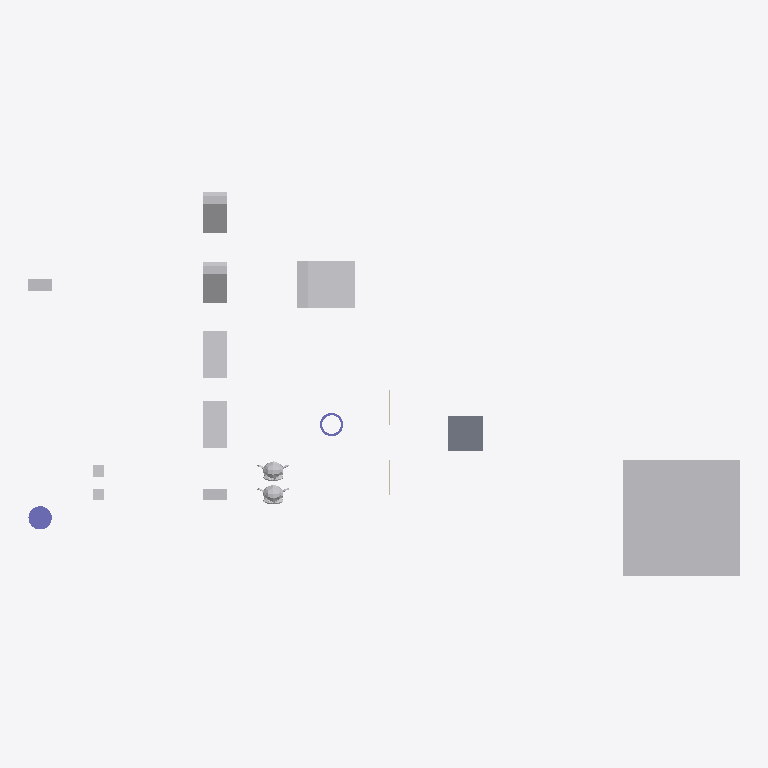
Plan cut of the same IFC building model at storey 'My Storey' (level 0.00 m, cut at 1.40 m), seen from above with north up, elements coloured by IFC class: 12 other elements (light grey), 2 columns (violet), 2 walls (beige), 1 slab (grey). Cut surfaces are drawn darker.
Extent 61.0 m × 33.0 m × 10.0 m (x, y, z). Storeys (1): My Storey at 0.00 m. Elements (18): 9 IfcFan, 2 IfcColumn, 2 IfcEngine, 2 IfcSlab, 2 IfcWall, 1 IfcCoil.

HEADER;
FILE_DESCRIPTION(('ViewDefinition[DesignTransferView]'),'2;1');
FILE_NAME('CylinderA_Intersect_SlabA_Case2.ifc','2026-10-06T18:07:05+02:00',(''),(''),'IfcOpenShell 0.9.0','Bonsai 0.9.0','Nobody');
FILE_SCHEMA(('IFC4'));
ENDSEC;
DATA;
#1=IFCPROJECT('0bu1f74cf2BOa_d4KOeg9L',$,'My Project',$,$,$,$,(#10,#22),#5);
#27=IFCSITE('1JSDvGMyn0jv2ZzufjRyFZ',$,'My Site',$,$,#50,$,$,$,$,$,$,$,$);
#33=IFCBUILDING('1mIqF3isXFmOck8pHEyBuN',$,'My Building',$,$,#56,$,$,$,$,$,$);
#39=IFCBUILDINGSTOREY('0GU64Mixj8re66d3Lvi$bf',$,'My Storey',$,$,#62,$,$,$,$);
#66942=IFCFAN('0ukEI1qhb499zhybH5cWnu',$,'BigCubeA',$,$,#67604,#66952,$,.CENTRIFUGALFORWARDCURVED.);
#67336=IFCCOIL('0ziw4R_Qn1mvqBs9HU$it9',$,'UshapeA',$,$,#67644,#67362,$,.DXCOOLINGCOIL.);
#66920=IFCSLAB('3G8w3Y$LLAmh2O9AVcz8Bi',$,'SlabB',$,$,#67117,#66931,$,$);
#67140=IFCFAN('3bPlMlDQn4Ax9waXehly6T',$,'FallenCuboidA',$,$,#67197,#67146,$,.CENTRIFUGALFORWARDCURVED.);
#67156=IFCFAN('3iMkuJoN52cRguZWjxpp6M',$,'FallenCuboidB',$,$,#67176,#67162,$,.CENTRIFUGALFORWARDCURVED.);
#67177=IFCFAN('3psZXlNj13dxYbWK4hPBgH',$,'45CuboidB',$,$,#67380,#67183,$,.CENTRIFUGALFORWARDCURVED.);
#67198=IFCFAN('1OZw_Xt$z0JBuO1e8a$LYR',$,'45CuboidA',$,$,#67564,#67204,$,.CENTRIFUGALFORWARDCURVED.);
#67292=IFCCOLUMN('0qvvHMToP9qg5ie_iaTMnF',$,'CylinderA',$,$,#67719,#67330,$,.COLUMN.);
#1714=IFCENGINE('0HYl9heWP4EBB70E0t$o5T',$,'SuzanneB',$,$,#67092,#1738,$,.INTERNALCOMBUSTION.);
#576=IFCENGINE('0p86vX$TfF_xBPUY_4GHXF',$,'SuzanneA',$,$,#67699,#1553,$,.INTERNALCOMBUSTION.);
#67484=IFCFAN('0ROhAAhUz0497aX1FsagXv',$,'CuboidB',$,$,#67724,#67490,$,.CENTRIFUGALFORWARDCURVED.);
#66853=IFCFAN('2fe3JVOdD88wjcZgoS2Sl4',$,'CuboidA',$,$,#67529,#66863,$,.CENTRIFUGALFORWARDCURVED.);
#67214=IFCCOLUMN('0EtCeuXZf9T9d2lNp9tsGx',$,'HollowCylinderA',$,$,#67664,#67286,$,.COLUMN.);
#2765=IFCFAN('3SYf$H801Cw9s7tjB_posc',$,'CubeB',$,$,#67629,#2781,$,.CENTRIFUGALFORWARDCURVED.);
#2787=IFCFAN('0FsnxVQcv6U9Or9sItIXN$',$,'CubeA',$,$,#67674,#2793,$,.CENTRIFUGALFORWARDCURVED.);
#1670=IFCWALL('1cTYBjqlH7eh2eIbseGuXN',$,'WallA',$,$,#67122,#1677,$,$);
#66890=IFCWALL('3Nva4bJwT0N9kqGt83QJ8a',$,'WallB',$,$,#67127,#66901,$,$);
ENDSEC;
